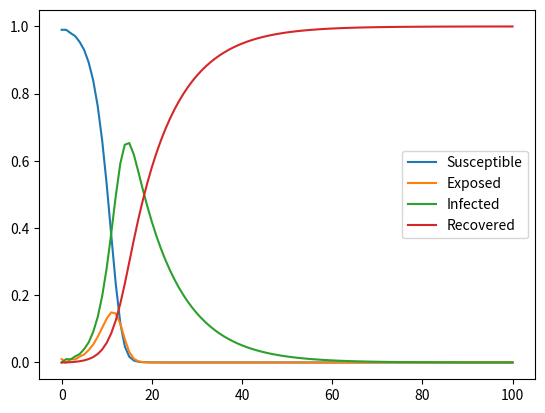

Generate this figure with matplotlib:
import matplotlib.pyplot as plt

"""
Modeling the SEIR model for infections disease

S'=−𝛽𝐼𝑁𝑆
E'=𝛽𝐼𝑁𝑆−𝜎𝐸
I'=𝜎𝐸−𝛾𝐼
R'=𝛾𝐼

Moves to (when s=S/N, e=E/N, ...)

s'=−𝛽is
e'=𝛽is−𝜎e
i'=𝜎e−𝛾i
r'=𝛾i
"""


def s_step(s_0, i_0, beta):
    # s_i=−𝛽is
    step = -beta * i_0 * s_0
    return step


def e_step(e_0, s_0, i_0, beta, sigma):
    # e_i=𝛽is−𝜎e
    step = (beta * i_0 * s_0) - (sigma * e_0)
    return step


def i_step(i_0, e_0, sigma, gamma):
    # i_i=𝜎e−𝛾i
    step = (sigma * e_0) - (gamma * i_0)
    return step


def r_step(i_0, gamma):
    # r_i=𝛾i
    step = gamma * i_0
    return step


def step_all(iterations):
    # Init conditions
    s_0 = 0.99
    e_0 = 0.01
    i_0 = 0
    r_0 = 0

    beta = 1
    sigma = 1
    gamma = 0.1

    s_all = [s_0]
    e_all = [e_0]
    i_all = [i_0]
    r_all = [r_0]

    for _ in range(0, iterations):
        s_n = s_0 + s_step(s_0, i_0, beta)
        e_n = e_0 + e_step(e_0, s_0, i_0, beta, sigma)
        i_n = i_0 + i_step(i_0, e_0, sigma, gamma)
        r_n = r_0 + r_step(i_0, gamma)

        s_all.append(s_n)
        e_all.append(e_n)
        i_all.append(i_n)
        r_all.append(r_n)

        s_0, e_0, i_0, r_0 = s_n, e_n, i_n, r_n

    return s_all, e_all, i_all, r_all


def plot_SEIR(iterations):
    t = list(range(0, iterations+1))
    s_all, e_all, i_all, r_all = step_all(iterations)

    plt.plot(t, s_all, label="Susceptible")
    plt.plot(t, e_all, label="Exposed")
    plt.plot(t, i_all, label="Infected")
    plt.plot(t, r_all, label="Recovered")
    plt.legend()
    plt.show()

plot_SEIR(100)
